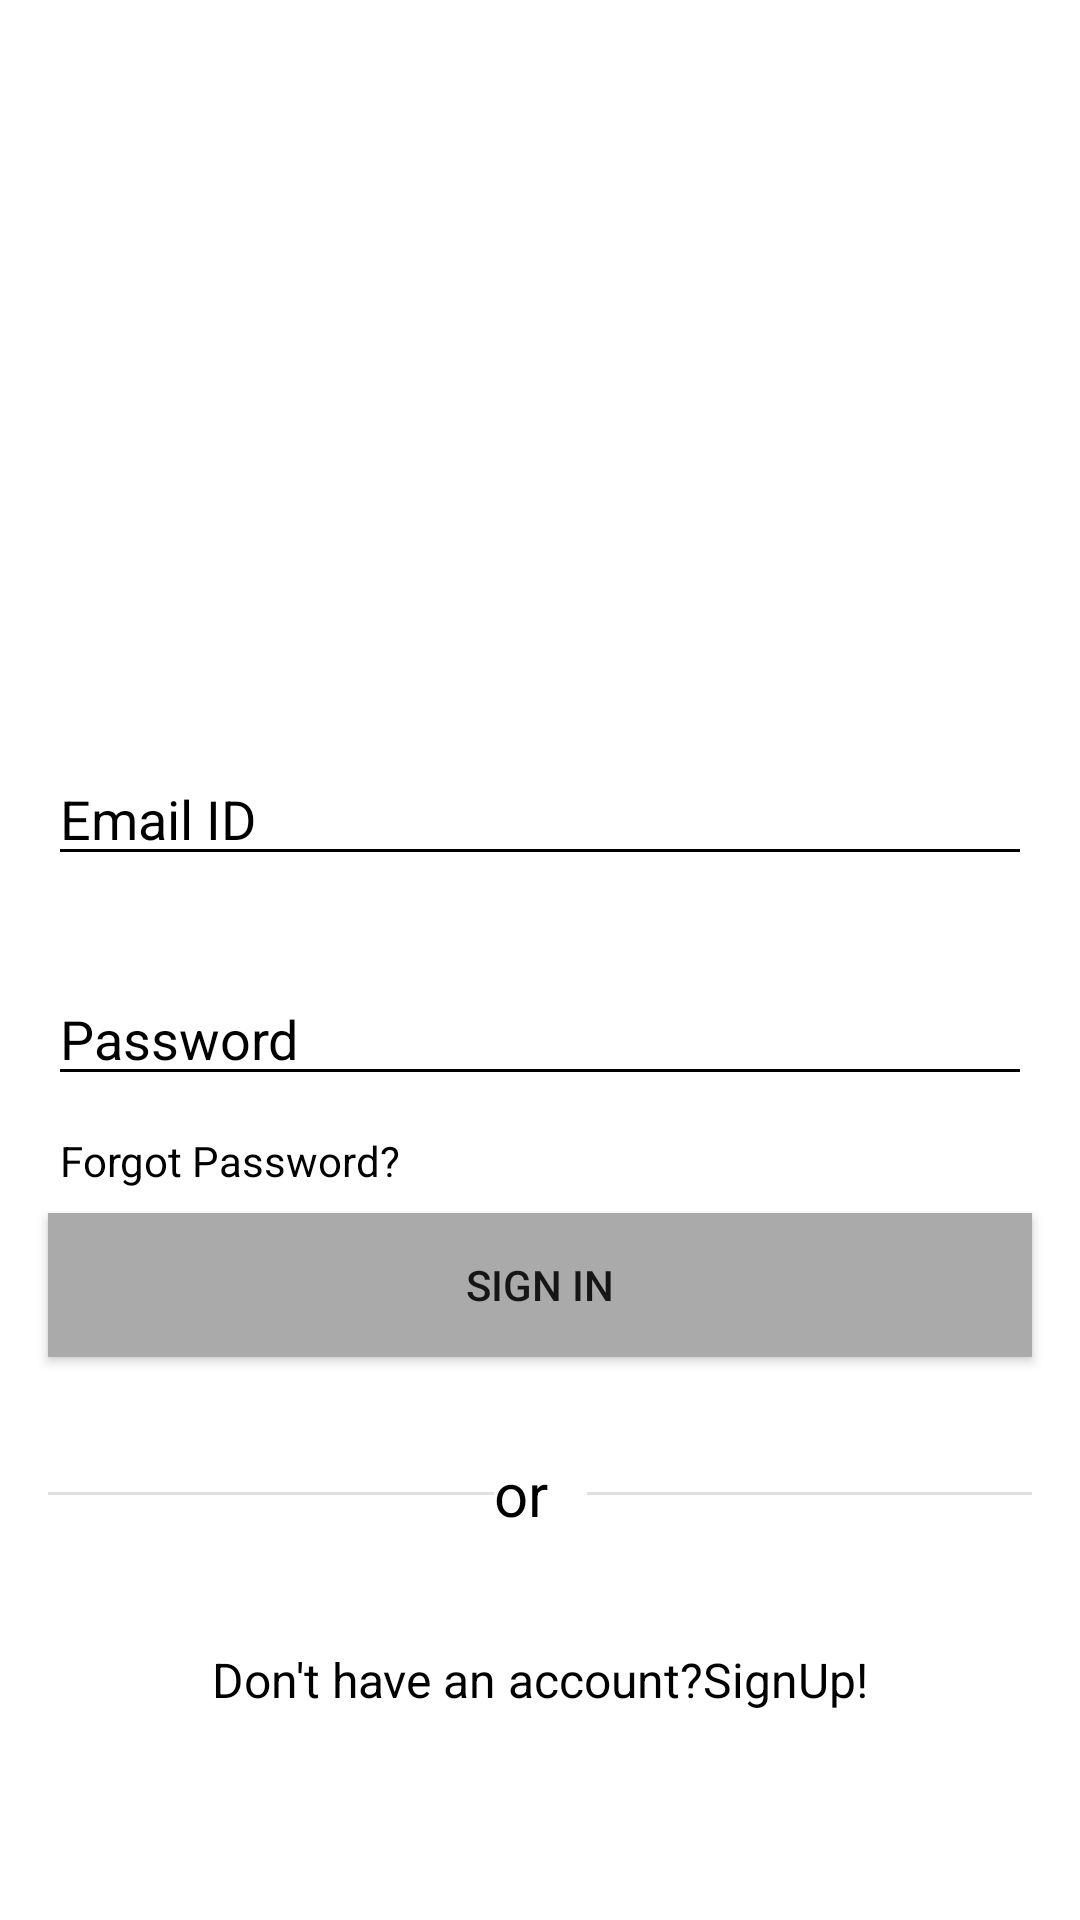

Produce the Android XML layout that renders to this screen, including the resource entries it uses.
<!-- AndroidManifest.xml: application theme Theme.Eshopping -->
<!-- res/layout/fragment_sign_in.xml -->
<?xml version="1.0" encoding="utf-8"?>
<FrameLayout xmlns:android="http://schemas.android.com/apk/res/android"
    xmlns:app="http://schemas.android.com/apk/res-auto"
    xmlns:tools="http://schemas.android.com/tools"
    android:layout_width="match_parent"
    android:layout_height="match_parent"
    android:background="@android:color/holo_blue_light"
    tools:context=".SignInFragment">


    <androidx.constraintlayout.widget.ConstraintLayout
        android:id="@+id/sign_in_email"
        android:layout_width="match_parent"
        android:layout_height="match_parent"
        android:background="@color/white">

        <ImageButton
            android:id="@+id/sign_in_close_btn"
            android:layout_width="19dp"
            android:layout_height="24dp"
            android:layout_marginTop="16dp"
            android:layout_marginEnd="24dp"
            android:layout_marginRight="24dp"
            android:background="@color/white"
            android:padding="16dp"
            android:src="@mipmap/crossicon"
            app:layout_constraintEnd_toEndOf="parent"
            app:layout_constraintTop_toTopOf="parent" />

        <ImageView
            android:id="@+id/imageView2"
            android:layout_width="172dp"
            android:layout_height="120dp"
            android:src="@drawable/logo"
            app:layout_constraintBottom_toBottomOf="parent"
            app:layout_constraintEnd_toEndOf="parent"
            app:layout_constraintHorizontal_bias="0.497"
            app:layout_constraintStart_toStartOf="parent"
            app:layout_constraintTop_toTopOf="parent"
            app:layout_constraintVertical_bias="0.19" />

        <EditText
            android:id="@+id/editTextTextEmailAddress3"
            android:layout_width="0dp"
            android:layout_height="wrap_content"
            android:layout_marginStart="16dp"
            android:layout_marginLeft="16dp"
            android:layout_marginTop="32dp"
            android:layout_marginEnd="16dp"
            android:layout_marginRight="16dp"
            android:backgroundTint="@color/black"
            android:ems="10"
            android:hint="Email ID"
            android:inputType="textEmailAddress"
            android:textColorHint="@color/black"
            app:layout_constraintEnd_toEndOf="parent"
            app:layout_constraintStart_toStartOf="parent"
            app:layout_constraintTop_toBottomOf="@+id/imageView2" />

        <EditText
            android:id="@+id/sign_in_password"
            android:layout_width="0dp"
            android:layout_height="wrap_content"
            android:layout_marginStart="16dp"
            android:layout_marginLeft="16dp"
            android:layout_marginTop="32dp"
            android:layout_marginEnd="16dp"
            android:layout_marginRight="16dp"
            android:backgroundTint="@color/black"
            android:ems="10"
            android:hint="Password"
            android:inputType="textPassword"
            android:textColorHint="@color/black"
            app:layout_constraintEnd_toEndOf="parent"
            app:layout_constraintStart_toStartOf="parent"
            app:layout_constraintTop_toBottomOf="@+id/editTextTextEmailAddress3" />

        <TextView
            android:id="@+id/Sign_in_forgot_pwd"
            android:layout_width="wrap_content"
            android:layout_height="wrap_content"
            android:layout_marginStart="4dp"
            android:layout_marginLeft="4dp"
            android:layout_marginTop="12dp"
            android:text="Forgot Password?"
            android:textColor="@color/black"
            app:layout_constraintEnd_toEndOf="@+id/sign_in_password"
            app:layout_constraintHorizontal_bias="0.0"
            app:layout_constraintStart_toStartOf="@+id/sign_in_password"
            app:layout_constraintTop_toBottomOf="@+id/sign_in_password" />

        <Button
            android:id="@+id/sign_in_button"
            android:layout_width="0dp"
            android:layout_height="wrap_content"
            android:layout_marginStart="16dp"
            android:layout_marginLeft="16dp"
            android:layout_marginTop="8dp"
            android:layout_marginEnd="16dp"
            android:layout_marginRight="16dp"
            android:background="@color/btngrey"
            android:text="Sign In"
            app:layout_constraintEnd_toEndOf="parent"
            app:layout_constraintHorizontal_bias="0.498"
            app:layout_constraintStart_toStartOf="parent"
            app:layout_constraintTop_toBottomOf="@+id/Sign_in_forgot_pwd" />

        <TextView
            android:id="@+id/textView3"
            android:layout_width="31dp"
            android:layout_height="27dp"
            android:layout_marginStart="8dp"
            android:layout_marginLeft="8dp"
            android:layout_marginTop="32dp"
            android:layout_marginEnd="8dp"
            android:layout_marginRight="8dp"
            android:text="or"
            android:textColor="@color/black"
            android:textSize="20sp"
            app:layout_constraintEnd_toEndOf="parent"
            app:layout_constraintStart_toStartOf="parent"
            app:layout_constraintTop_toBottomOf="@+id/sign_in_button" />

        <TextView
            android:id="@+id/dont_have_an_account"
            android:layout_width="wrap_content"
            android:layout_height="wrap_content"
            android:layout_marginStart="8dp"
            android:layout_marginLeft="8dp"
            android:layout_marginEnd="8dp"
            android:layout_marginRight="8dp"
            android:layout_marginBottom="32dp"
            android:text="Don't have an account?SignUp!"
            android:textColor="@color/black"
            android:textSize="16sp"
            app:layout_constraintBottom_toBottomOf="parent"
            app:layout_constraintEnd_toEndOf="parent"
            app:layout_constraintStart_toStartOf="parent"
            app:layout_constraintTop_toBottomOf="@+id/textView3" />

        <View
            android:id="@+id/divider"
            android:layout_width="0dp"
            android:layout_height="1dp"
            android:background="?android:attr/listDivider"
            app:layout_constraintBottom_toBottomOf="@+id/textView3"
            app:layout_constraintEnd_toStartOf="@+id/textView3"
            app:layout_constraintStart_toStartOf="@+id/sign_in_button"
            app:layout_constraintTop_toTopOf="@+id/textView3" />

        <View
            android:id="@+id/divider2"
            android:layout_width="0dp"
            android:layout_height="1dp"
            android:background="?android:attr/listDivider"
            app:layout_constraintBottom_toBottomOf="@+id/textView3"
            app:layout_constraintEnd_toEndOf="@+id/sign_in_button"
            app:layout_constraintStart_toEndOf="@+id/textView3"
            app:layout_constraintTop_toTopOf="@+id/textView3" />

    </androidx.constraintlayout.widget.ConstraintLayout>


</FrameLayout>
<!-- resources referenced by this layout -->
<resources>
  <color name="black">#FF000000</color>
  <color name="btngrey">#aaaaaa</color>
  <color name="white">#FFFFFFFF</color>
  <style name="Theme.Eshopping" parent="Theme.MaterialComponents.DayNight.DarkActionBar">
          
          <item name="colorPrimary">@color/purple_500</item>
          <item name="colorPrimaryVariant">@color/purple_700</item>
          <item name="colorOnPrimary">@color/white</item>
          
          <item name="colorSecondary">@color/teal_200</item>
          <item name="colorSecondaryVariant">@color/teal_700</item>
          <item name="colorOnSecondary">@color/black</item>
          
          <item name="android:statusBarColor" tools:targetApi="l">?attr/colorPrimaryVariant</item>
          
      </style>
  <color name="purple_500">#FF6200EE</color>
  <color name="purple_700">#FF3700B3</color>
  <color name="teal_200">#FF03DAC5</color>
  <color name="teal_700">#FF018786</color>
</resources>
